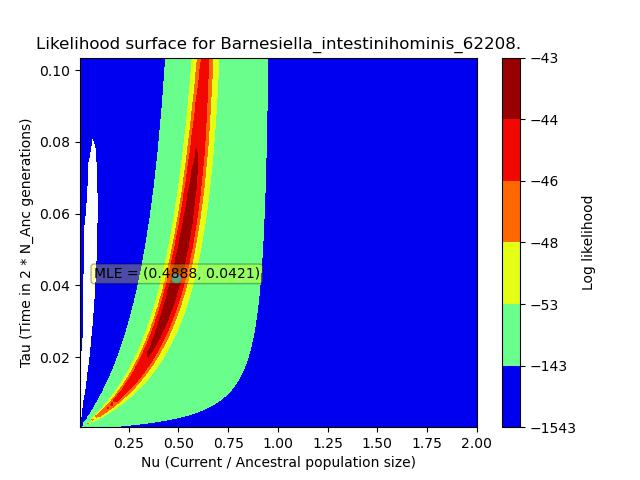

The table this chart was drawn from, first rows:
, X, Y, Z
0, 0.005238, 0.00052, -283.7
1, 0.005238, 0.00156, -1595
2, 0.005238, 0.0026, -2408
3, 0.005238, 0.00364, -2761
4, 0.005238, 0.00468, -2887
5, 0.005238, 0.00572, -2917
6, 0.005238, 0.00676, -2905
7, 0.005238, 0.0078, -2874
8, 0.005238, 0.00884, -2830
9, 0.005238, 0.00988, -2776
10, 0.005238, 0.01092, -2710
11, 0.005238, 0.01196, -2633
12, 0.005238, 0.013, -2544
13, 0.005238, 0.01404, -2440
14, 0.005238, 0.01508, -2321
15, 0.005238, 0.01612, -2188
16, 0.005238, 0.01716, -2039
17, 0.005238, 0.0182, -1877
18, 0.005238, 0.01924, -1702
19, 0.005238, 0.02028, -1519
20, 0.005238, 0.02132, -1330
21, 0.005238, 0.02236, -1141
22, 0.005238, 0.0234, -957
23, 0.005238, 0.02444, -783.2
24, 0.005238, 0.02548, -624.4
25, 0.005238, 0.02652, -484.3
26, 0.005238, 0.02756, -365.4
27, 0.005238, 0.0286, -268.7
28, 0.005238, 0.02964, -193.6
29, 0.005238, 0.03068, -138.4
30, 0.005238, 0.03172, -100.7
31, 0.005238, 0.03276, -77.3
32, 0.005238, 0.0338, -65.27
33, 0.005238, 0.03484, -61.66
34, 0.005238, 0.03588, -63.96
35, 0.005238, 0.03692, -70.08
36, 0.005238, 0.03796, -78.41
37, 0.005238, 0.039, -87.78
38, 0.005238, 0.04004, -97.35
39, 0.005238, 0.04108, -106.6
40, 0.005238, 0.04212, -115.2
41, 0.005238, 0.04316, -122.9
42, 0.005238, 0.0442, -129.8
43, 0.005238, 0.04524, -135.7
44, 0.005238, 0.04628, -140.9
45, 0.005238, 0.04732, -145.3
46, 0.005238, 0.04836, -149
47, 0.005238, 0.0494, -152.1
48, 0.005238, 0.05044, -154.7
49, 0.005238, 0.05148, -156.9
50, 0.005238, 0.05252, -158.8
51, 0.005238, 0.05356, -160.3
52, 0.005238, 0.0546, -161.5
53, 0.005238, 0.05564, -162.5
54, 0.005238, 0.05668, -163.4
55, 0.005238, 0.05772, -164.1
56, 0.005238, 0.05876, -164.7
57, 0.005238, 0.0598, -165.2
58, 0.005238, 0.06084, -165.6
59, 0.005238, 0.06188, -165.9
... 9,940 more rows
